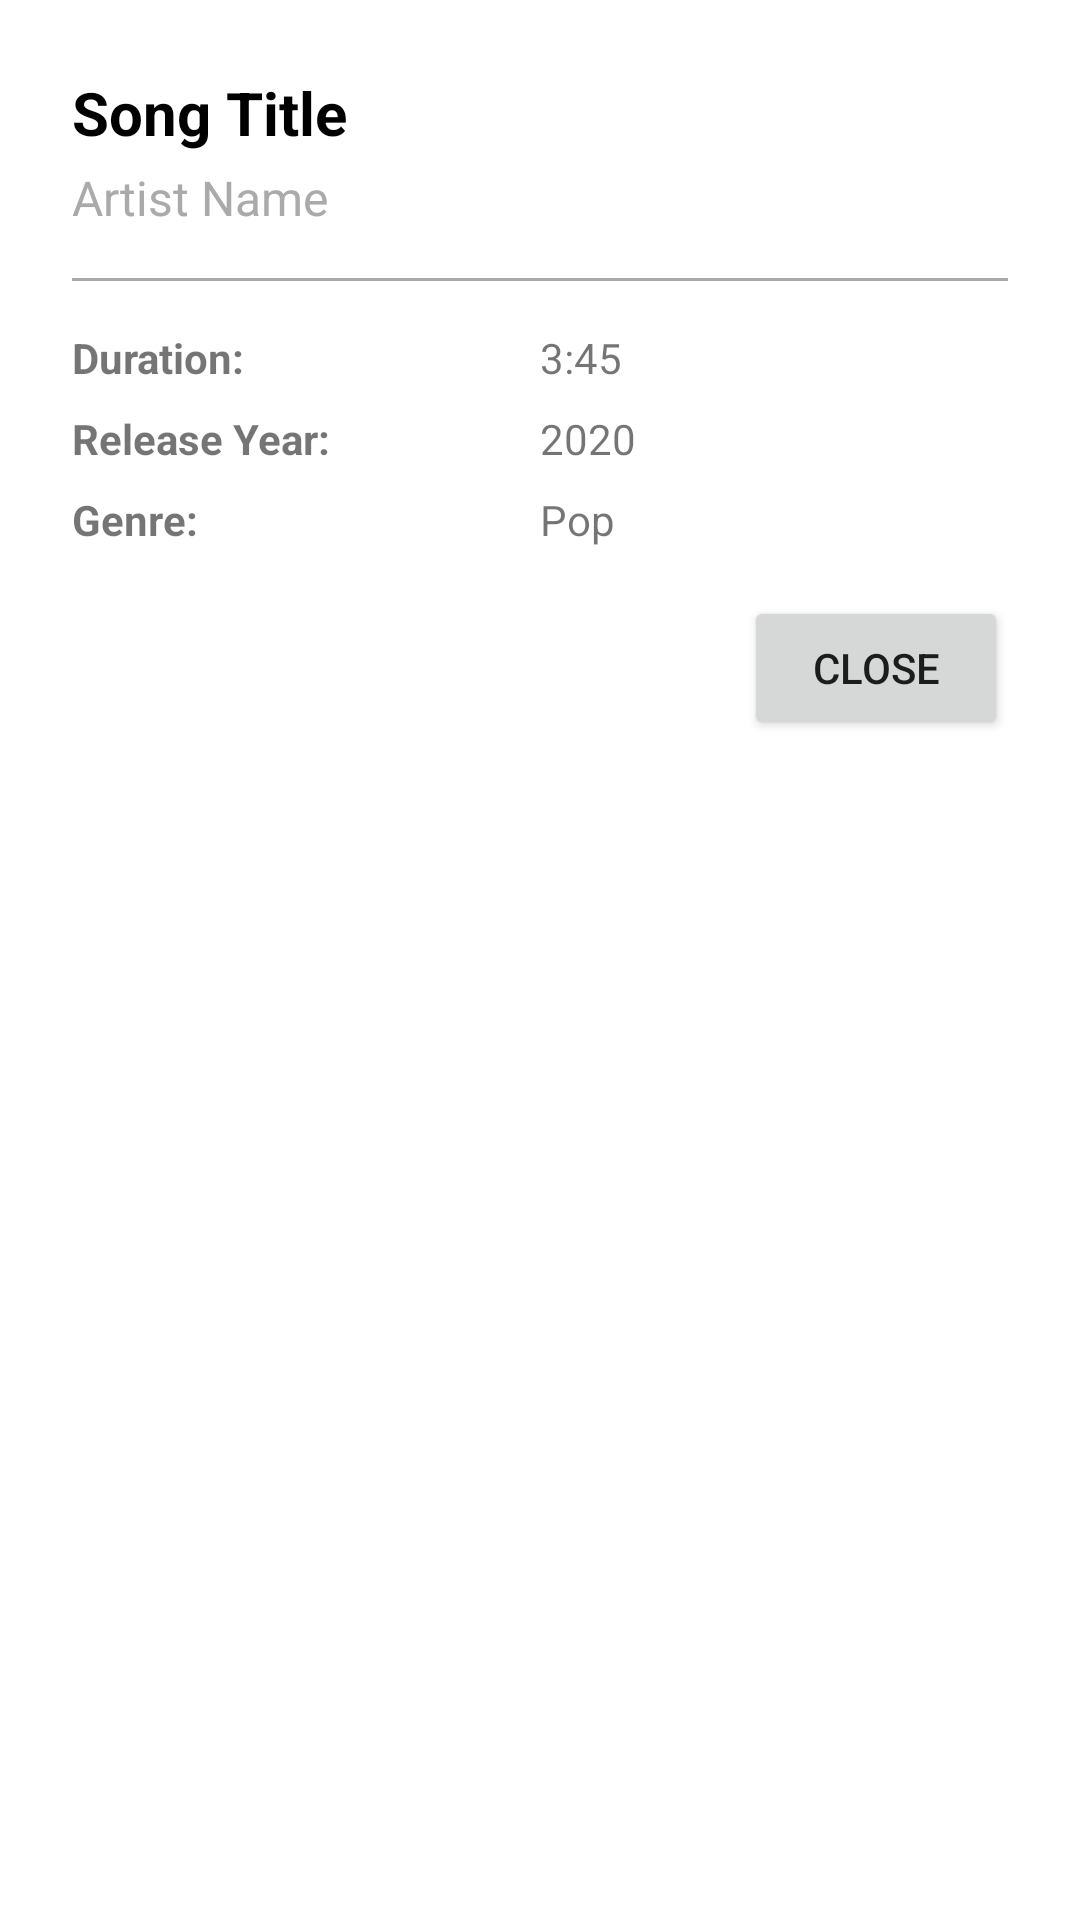

Here is an Android app screen rendered from its layout file. Give the layout XML and the strings, colors and styles it references.
<!-- AndroidManifest.xml: application theme Theme.NavDrawer -->
<!-- res/layout/song_details.xml -->
<?xml version="1.0" encoding="utf-8"?>
<LinearLayout xmlns:android="http://schemas.android.com/apk/res/android"
    android:layout_width="match_parent"
    android:layout_height="wrap_content"
    android:orientation="vertical"
    android:padding="24dp">

    <TextView
        android:id="@+id/tvSong"
        android:layout_width="wrap_content"
        android:layout_height="wrap_content"
        android:text="Song Title"
        android:textSize="20sp"
        android:textStyle="bold"
        android:textColor="@android:color/black"/>

    <TextView
        android:id="@+id/tvArtistName"
        android:layout_width="wrap_content"
        android:layout_height="wrap_content"
        android:text="Artist Name"
        android:textSize="16sp"
        android:layout_marginTop="4dp"
        android:textColor="@android:color/darker_gray"/>

    <View
        android:layout_width="match_parent"
        android:layout_height="1dp"
        android:background="@android:color/darker_gray"
        android:layout_marginVertical="16dp"/>

    <LinearLayout
        android:layout_width="match_parent"
        android:layout_height="wrap_content"
        android:orientation="horizontal">
        <TextView
            android:layout_width="0dp"
            android:layout_height="wrap_content"
            android:layout_weight="1"
            android:text="Duration:"
            android:textStyle="bold"/>
        <TextView
            android:id="@+id/tvDuration"
            android:layout_width="0dp"
            android:layout_height="wrap_content"
            android:layout_weight="1"
            android:text="3:45"/>
    </LinearLayout>

    
    <LinearLayout
        android:layout_width="match_parent"
        android:layout_height="wrap_content"
        android:orientation="horizontal"
        android:layout_marginTop="8dp">
        <TextView
            android:layout_width="0dp"
            android:layout_height="wrap_content"
            android:layout_weight="1"
            android:text="Release Year:"
            android:textStyle="bold"/>
        <TextView
            android:id="@+id/tvReleaseYear"
            android:layout_width="0dp"
            android:layout_height="wrap_content"
            android:layout_weight="1"
            android:text="2020"/>
    </LinearLayout>

    
    <LinearLayout
        android:layout_width="match_parent"
        android:layout_height="wrap_content"
        android:orientation="horizontal"
        android:layout_marginTop="8dp">
        <TextView
            android:layout_width="0dp"
            android:layout_height="wrap_content"
            android:layout_weight="1"
            android:text="Genre:"
            android:textStyle="bold"/>
        <TextView
            android:id="@+id/tvGenre"
            android:layout_width="0dp"
            android:layout_height="wrap_content"
            android:layout_weight="1"
            android:text="Pop"/>
    </LinearLayout>



       
    <Button
        android:id="@+id/btnClose"
        android:layout_width="wrap_content"
        android:layout_height="wrap_content"
        android:text="Close"
        android:layout_gravity="end"
        android:layout_marginTop="16dp"/>

</LinearLayout>
<!-- resources referenced by this layout -->
<resources>
  <style name="Theme.NavDrawer" parent="Theme.MaterialComponents.DayNight.DarkActionBar">
          
          <item name="colorPrimary">@color/purple_500</item>
          <item name="colorPrimaryVariant">@color/purple_700</item>
          <item name="colorOnPrimary">@color/white</item>
          
          <item name="colorSecondary">@color/teal_200</item>
          <item name="colorSecondaryVariant">@color/teal_700</item>
          <item name="colorOnSecondary">@color/black</item>
          
          <item name="android:statusBarColor">?attr/colorPrimaryVariant</item>
          
      </style>
  <!-- not gathered from this repository: default colours our renderer supplied (Android Studio template values) -->
  <color name="purple_500">#FF6200EE</color>
  <color name="purple_700">#FF3700B3</color>
  <color name="teal_200">#FF03DAC5</color>
  <color name="teal_700">#FF018786</color>
  <color name="black">#FF000000</color>
  <color name="white">#FFFFFFFF</color>
</resources>
